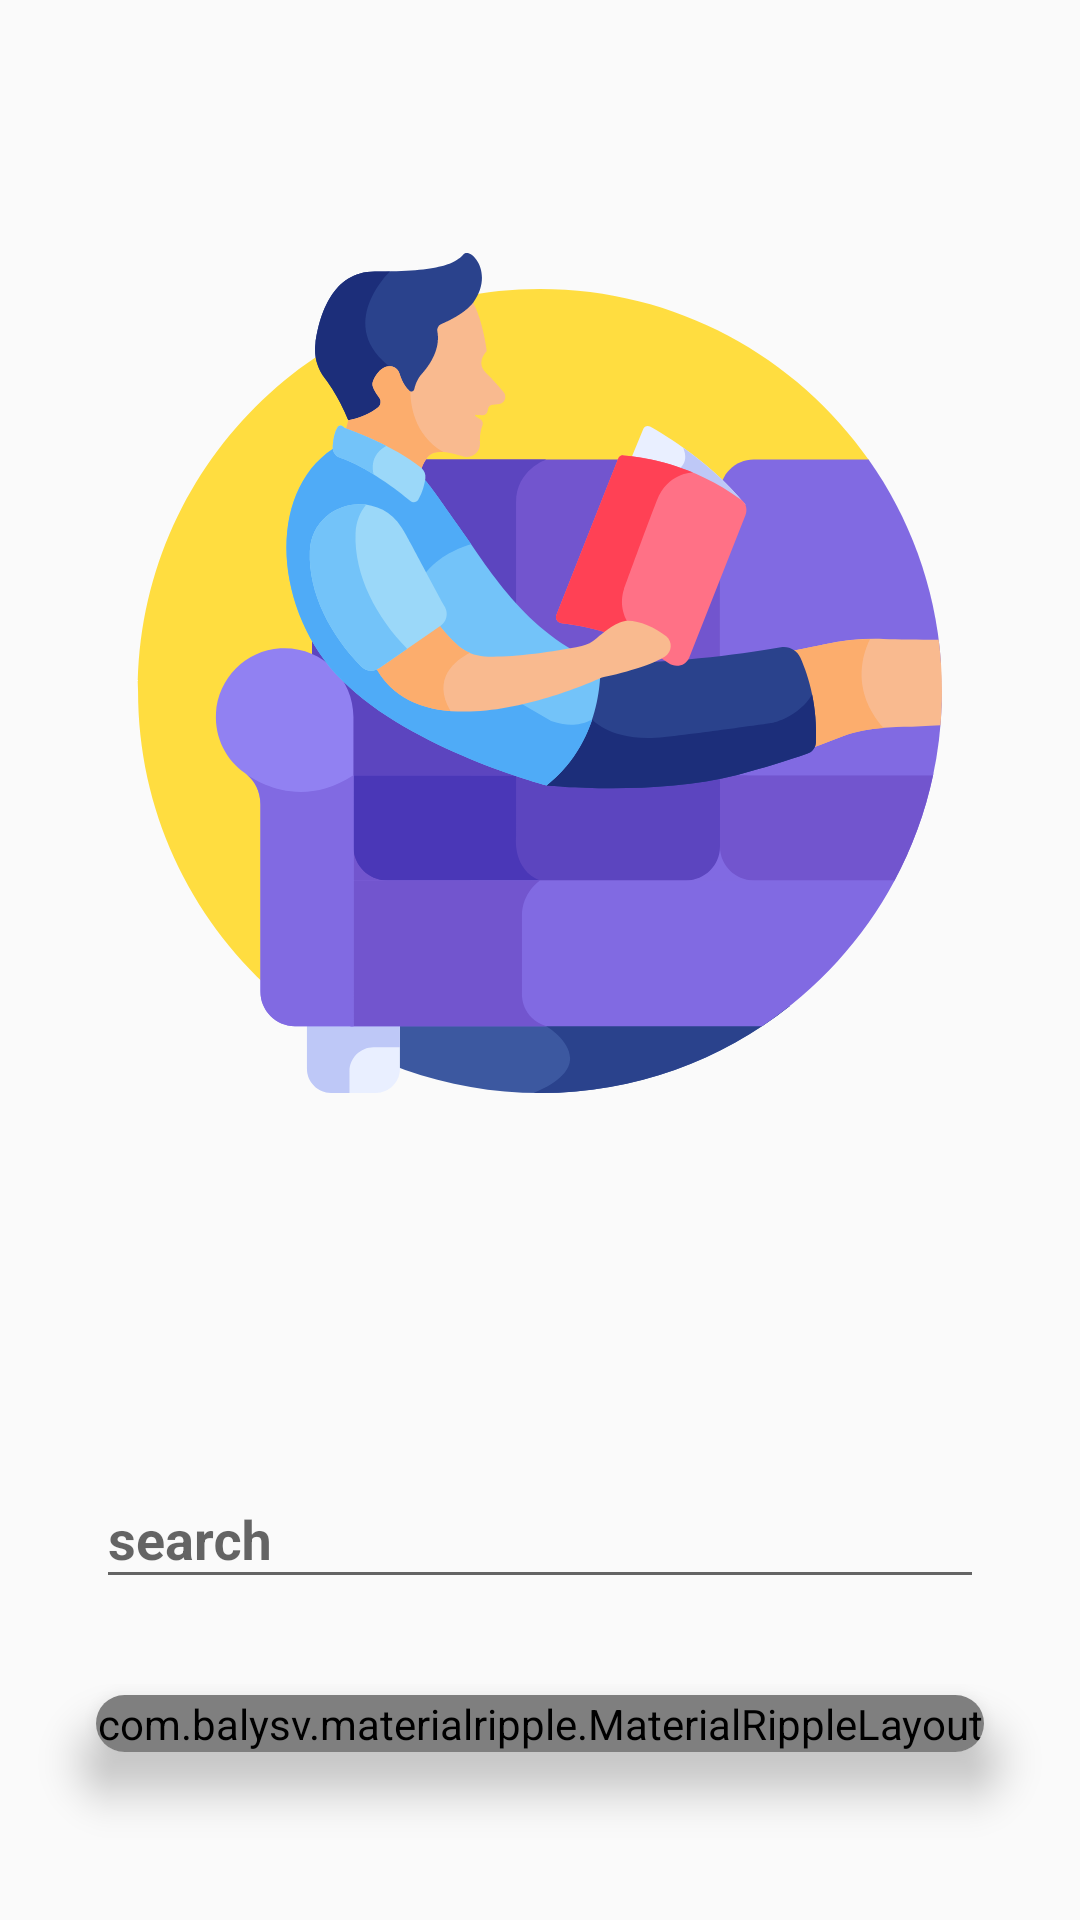

This screen was rendered from an Android layout file. Write that file and the resources it references.
<!-- AndroidManifest.xml: application theme AppTheme -->
<!-- res/layout/activity_main.xml -->
<?xml version="1.0" encoding="utf-8"?>
<LinearLayout xmlns:android="http://schemas.android.com/apk/res/android"
    xmlns:app="http://schemas.android.com/apk/res-auto"
    xmlns:tools="http://schemas.android.com/tools"
    android:layout_width="match_parent"
    android:layout_height="match_parent"
    android:orientation="vertical"
    tools:context=".MainActivity">

    <ImageView
        android:layout_width="match_parent"
        android:layout_height="0dp"
        android:layout_weight="1"
        android:layout_margin="40dp"
        android:src="@drawable/ic_book" />

    

    <com.google.android.material.textfield.TextInputLayout
        android:id="@+id/textField"
        android:layout_width="match_parent"
        android:layout_height="wrap_content"
        android:layout_margin="32dp"
        android:textSize="18sp"
        android:hint="search">

        <com.google.android.material.textfield.TextInputEditText
            android:id="@+id/txtSearch"
            android:layout_width="match_parent"
            android:layout_height="match_parent"
            android:inputType="textNoSuggestions"
            android:textColor="@color/colorPrimary"
            android:textSize="18sp"
            android:textStyle="bold" />

    </com.google.android.material.textfield.TextInputLayout>

    

    <androidx.cardview.widget.CardView
        android:layout_width="match_parent"
        android:layout_height="wrap_content"
        android:layout_marginLeft="32dp"
        android:layout_marginRight="32dp"
        android:layout_marginBottom="56dp"
        app:cardCornerRadius="20dp"
        app:cardElevation="10dp">

        <com.balysv.materialripple.MaterialRippleLayout
            android:id="@+id/ripple2"
            android:layout_width="match_parent"
            android:layout_height="match_parent"
            app:mrl_rippleAlpha="0.1"
            app:mrl_rippleColor="#14cba8"
            app:mrl_rippleOverlay="true">

            <Button
                style="@style/button"
                android:text="Go Start"
                android:onClick="Search"
                android:textColor="@android:color/darker_gray"
                android:background="@drawable/background_btn2"/>
        </com.balysv.materialripple.MaterialRippleLayout>

    </androidx.cardview.widget.CardView>



</LinearLayout>
<!-- resources referenced by this layout -->
<resources>
  <color name="colorPrimary">#640275</color>
  <!-- drawable background_btn2 (drawable) -->
  <?xml version="1.0" encoding="utf-8"?>
  <shape xmlns:android="http://schemas.android.com/apk/res/android" android:shape="rectangle">
  
      <soild android:color="@android:color/white"/>
      <stroke android:color="@color/colorPrimary" android:width="2dp"/>
      <corners android:radius="20dp"/>
  
  </shape>
  <!-- drawable ic_book: vector/xml drawable (drawable, 13656 chars, omitted) -->
  <style name="button">
          <item name="android:layout_width">match_parent</item>
          <item name="android:layout_height">wrap_content</item>
          <item name="android:background">@drawable/background_btn1</item>
          <item name="android:textColor">#FFFFFF</item>
          <item name="android:textSize">24sp</item>
          <item name="android:shadowColor">#A8A8A8</item>
          <item name="android:shadowRadius">5</item>
      </style>
  <style name="AppTheme" parent="Theme.AppCompat.Light.NoActionBar">
          
          <item name="colorPrimary">@color/colorPrimary</item>
          <item name="colorPrimaryDark">@color/colorPrimaryDark</item>
          <item name="colorAccent">@color/colorAccent</item>
      </style>
  <!-- drawable background_btn1 (drawable) -->
  <?xml version="1.0" encoding="utf-8"?>
  <shape xmlns:android="http://schemas.android.com/apk/res/android" android:shape="rectangle" >
  
      <solid
          android:color="@color/colorPrimary"
          />
  
  </shape>
  <color name="colorPrimaryDark">#640275</color>
  <color name="colorAccent">#640275</color>
</resources>
